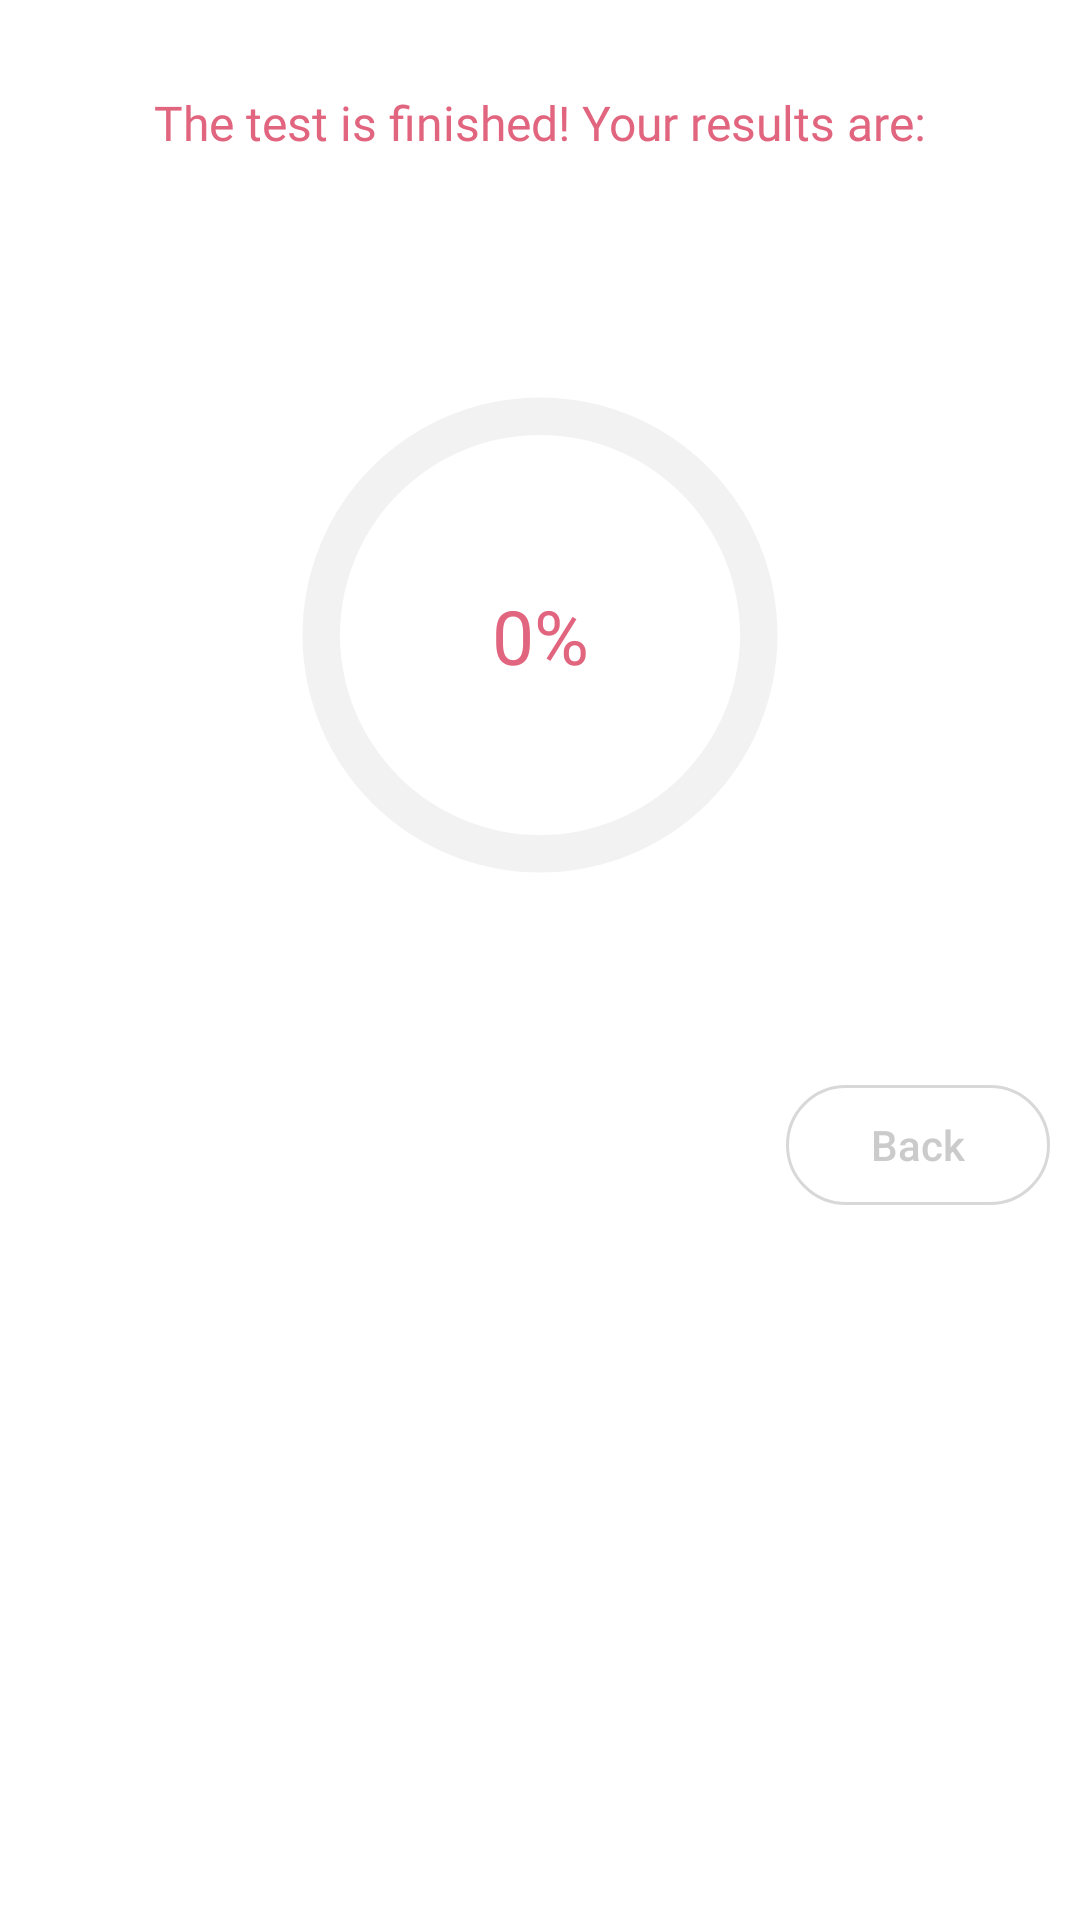

Produce the Android XML layout that renders to this screen, including the resource entries it uses.
<!-- AndroidManifest.xml: application theme Theme.MoodTrackerProject -->
<!-- res/layout/fragment_test_results.xml -->
<?xml version="1.0" encoding="utf-8"?>
<androidx.constraintlayout.widget.ConstraintLayout xmlns:android="http://schemas.android.com/apk/res/android"
    xmlns:tools="http://schemas.android.com/tools"
    android:layout_width="match_parent"
    android:layout_height="match_parent"
    android:gravity="center_horizontal"
    android:orientation="vertical"
    xmlns:app="http://schemas.android.com/apk/res-auto"
    tools:context=".ui.mood.tests.TestResults">

    <TextView
        android:id="@+id/result_title"
        android:layout_width="wrap_content"
        android:layout_height="wrap_content"
        android:layout_marginTop="30dp"
        android:fontFamily="@font/raleway_bold"
        android:text="@string/result_is"
        android:textColor="@color/red_stress"
        android:textSize="16sp"
        app:layout_constraintEnd_toEndOf="parent"
        app:layout_constraintStart_toStartOf="parent"
        app:layout_constraintTop_toTopOf="parent"/>

    <ProgressBar
        android:id="@+id/stress_bar"
        android:layout_width="200dp"
        android:layout_height="200dp"
        android:layout_marginTop="60dp"
        android:layout_gravity="center_horizontal"
        android:indeterminateOnly="false"
        android:progressDrawable="@drawable/result_circle"
        app:layout_constraintEnd_toEndOf="parent"
        app:layout_constraintStart_toStartOf="parent"
        app:layout_constraintTop_toBottomOf="@+id/result_title"
        tools:progress="60" />

    <TextView
        android:id="@+id/result_num"
        android:layout_width="wrap_content"
        android:layout_height="wrap_content"
        android:fontFamily="@font/raleway_bold"
        android:maxWidth="360dp"
        android:text="0%"
        android:textColor="@color/red_stress"
        android:textSize="25sp"
        app:layout_constraintBottom_toBottomOf="@+id/stress_bar"
        app:layout_constraintEnd_toEndOf="@+id/stress_bar"
        app:layout_constraintStart_toStartOf="@+id/stress_bar"
        app:layout_constraintTop_toTopOf="@+id/stress_bar" />

    <androidx.appcompat.widget.AppCompatButton
        android:id="@+id/back_butt"
        android:layout_width="0dp"
        android:layout_height="40dp"
        android:layout_marginEnd="10dp"
        android:layout_marginTop="50dp"
        android:background="@drawable/round_grey_button"
        android:text="@string/back"
        android:textAllCaps="false"
        android:textColor="@color/text_grey"
        app:layout_constraintTop_toBottomOf="@id/stress_bar"
        app:layout_constraintEnd_toEndOf="parent" />



</androidx.constraintlayout.widget.ConstraintLayout>
<!-- resources referenced by this layout -->
<resources>
  <color name="red_stress">#E1657E</color>
  <color name="text_grey">#CbCbCb</color>
  <!-- drawable result_circle (drawable) -->
  <?xml version="1.0" encoding="utf-8"?>
  <layer-list xmlns:android="http://schemas.android.com/apk/res/android">
      <item>
          <shape
              android:shape="ring"
              android:thicknessRatio="16"
              android:useLevel="false">
              <solid android:color="@color/text_light_grey"/>
          </shape>
      </item>
  
      <item>
          <rotate
              android:fromDegrees="270"
              android:toDegrees="270">
          <shape
              android:shape="ring"
              android:thicknessRatio="16"
              android:useLevel="true">
              <solid android:color="@color/red_stress"/>
          </shape>
          </rotate>
      </item>
  </layer-list>
  <!-- drawable round_grey_button (drawable) -->
  <?xml version="1.0" encoding="utf-8"?>
  <shape xmlns:android="http://schemas.android.com/apk/res/android"
      android:shape="rectangle">
      <corners android:radius="400dp"/>
      <stroke android:color="@color/edit_text_line_grey"
          android:width="1dp"/>
  
  </shape>
  <string name="back">Back</string>
  <string name="result_is">The test is finished! Your results are:</string>
  <style name="Theme.MoodTrackerProject" parent="Theme.MaterialComponents.Light.NoActionBar">
          
          <item name="colorPrimary">@color/light_purple</item>
          <item name="colorPrimaryVariant">@color/light_purple</item>
          <item name="colorOnPrimary">@color/white</item>
          
          <item name="colorSecondary">@color/teal_200</item>
          <item name="colorSecondaryVariant">@color/teal_700</item>
          <item name="colorOnSecondary">@color/white</item>
          
          <item name="android:statusBarColor" tools:targetApi="l">?attr/colorPrimaryVariant</item>
          
          <item name="windowActionBar">false</item>
      </style>
  <color name="text_light_grey">#F2F2F2</color>
  <color name="edit_text_line_grey">#8AB8B8B8</color>
  <color name="light_purple">#6F95EF</color>
  <color name="white">#FFFFFFFF</color>
  <color name="teal_200">#FF03DAC5</color>
  <color name="teal_700">#FF018786</color>
</resources>
